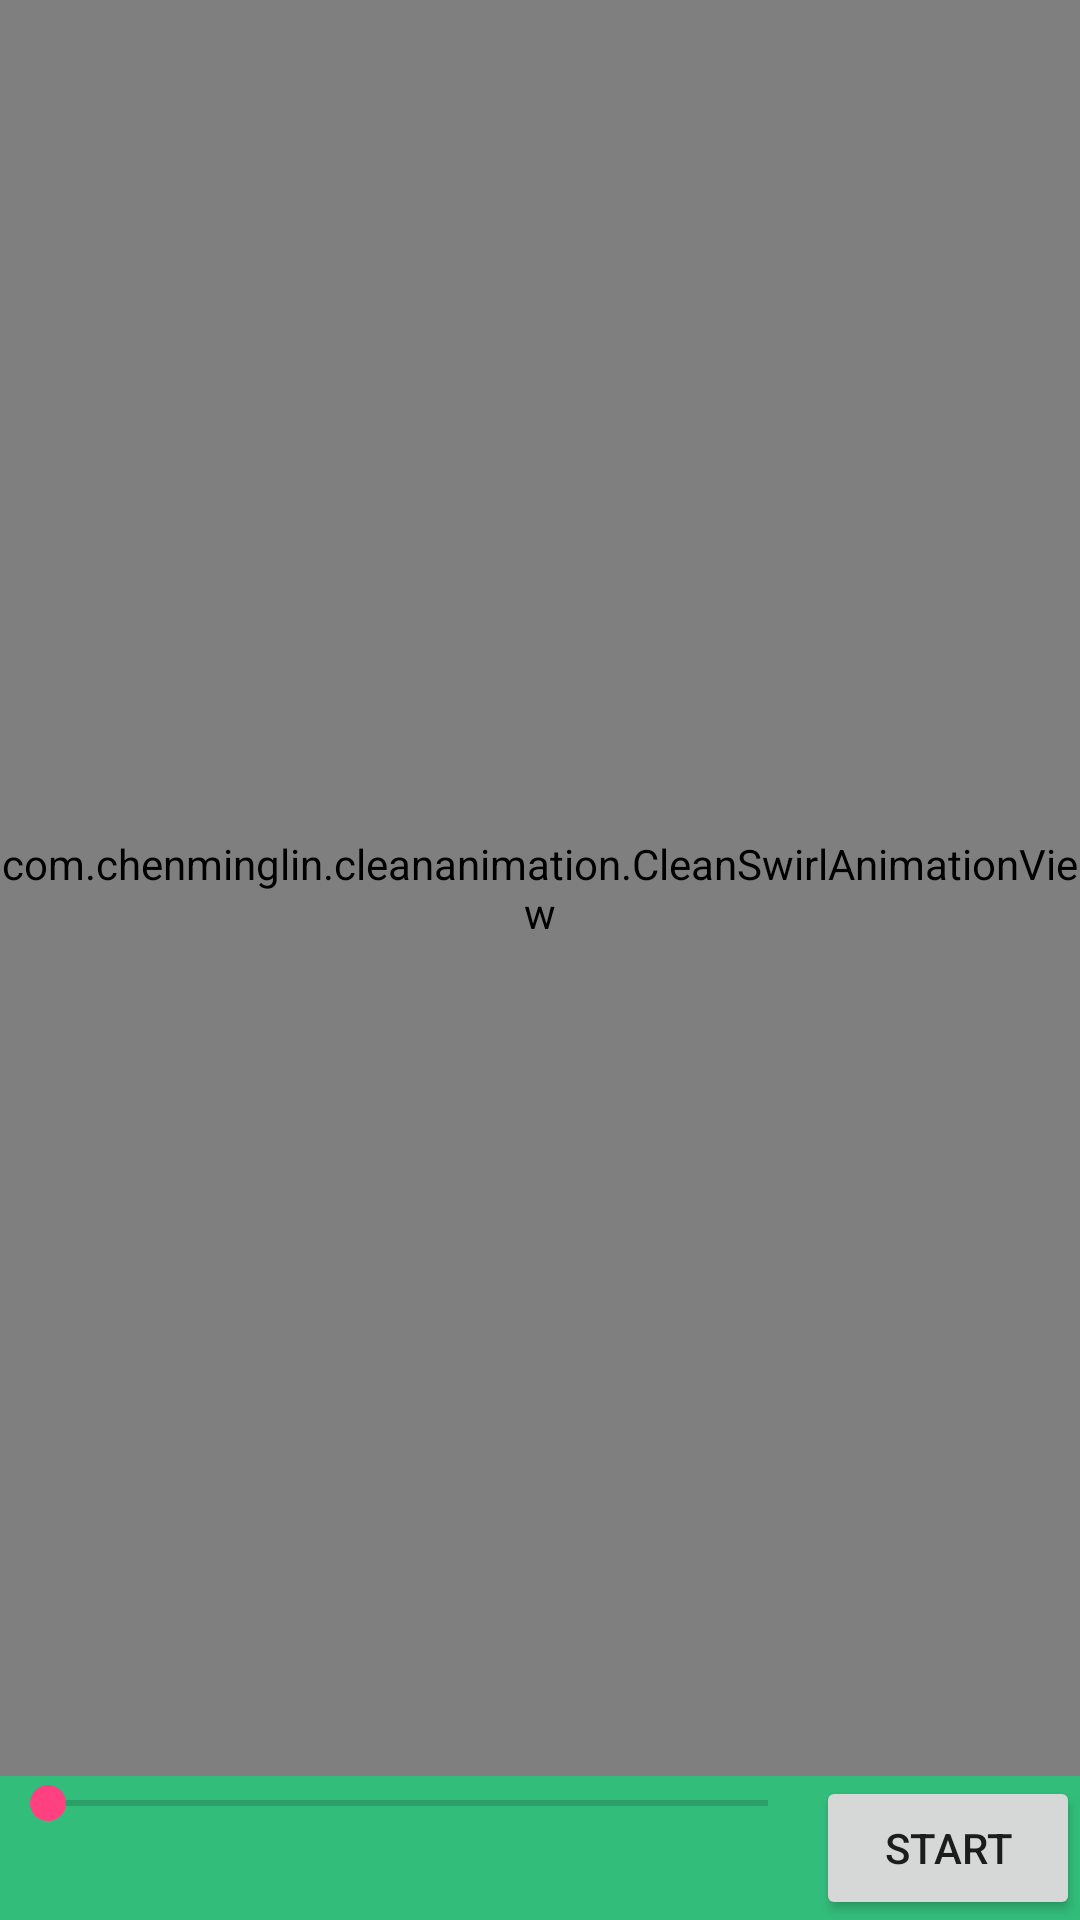

Reconstruct the res/layout file that produces this screen, plus the resources it refers to.
<!-- AndroidManifest.xml: application theme AppTheme -->
<!-- res/layout/activity_clean_swirl.xml -->
<?xml version="1.0" encoding="utf-8"?>
<LinearLayout xmlns:android="http://schemas.android.com/apk/res/android"
    xmlns:app="http://schemas.android.com/apk/res-auto"
    xmlns:tools="http://schemas.android.com/tools"
    android:layout_width="match_parent"
    android:layout_height="match_parent"
    android:background="@color/clean_view_theme"
    android:orientation="vertical"
    tools:context=".CleanSwirlActivity">

    <com.example.cleananimation.CleanSwirlAnimationView
        android:id="@+id/swirl_animation_view"
        android:layout_width="match_parent"
        android:layout_height="0dp"
        android:layout_weight="1" />


    

    <LinearLayout
        android:layout_width="match_parent"
        android:layout_height="wrap_content"
        android:orientation="horizontal">

        <SeekBar
            android:id="@+id/seekbar"
            android:layout_width="0dp"
            android:layout_height="wrap_content"
            android:layout_weight="1"
            android:max="100"/>

        <Button
            android:id="@+id/btn_start"
            android:layout_width="wrap_content"
            android:layout_height="wrap_content"
            android:text="start" />

    </LinearLayout>


</LinearLayout>
<!-- resources referenced by this layout -->
<resources>
  <color name="clean_view_theme">#32BD7B</color>
  <style name="AppTheme" parent="Theme.AppCompat.Light.DarkActionBar">
          
          <item name="colorPrimary">@color/themeColor</item>
          <item name="colorPrimaryDark">@color/colorPrimaryDark</item>
          <item name="colorAccent">@color/colorAccent</item>
      </style>
  <color name="themeColor">#3F51B5</color>
  <color name="colorPrimaryDark">#303F9F</color>
  <color name="colorAccent">#FF4081</color>
</resources>
